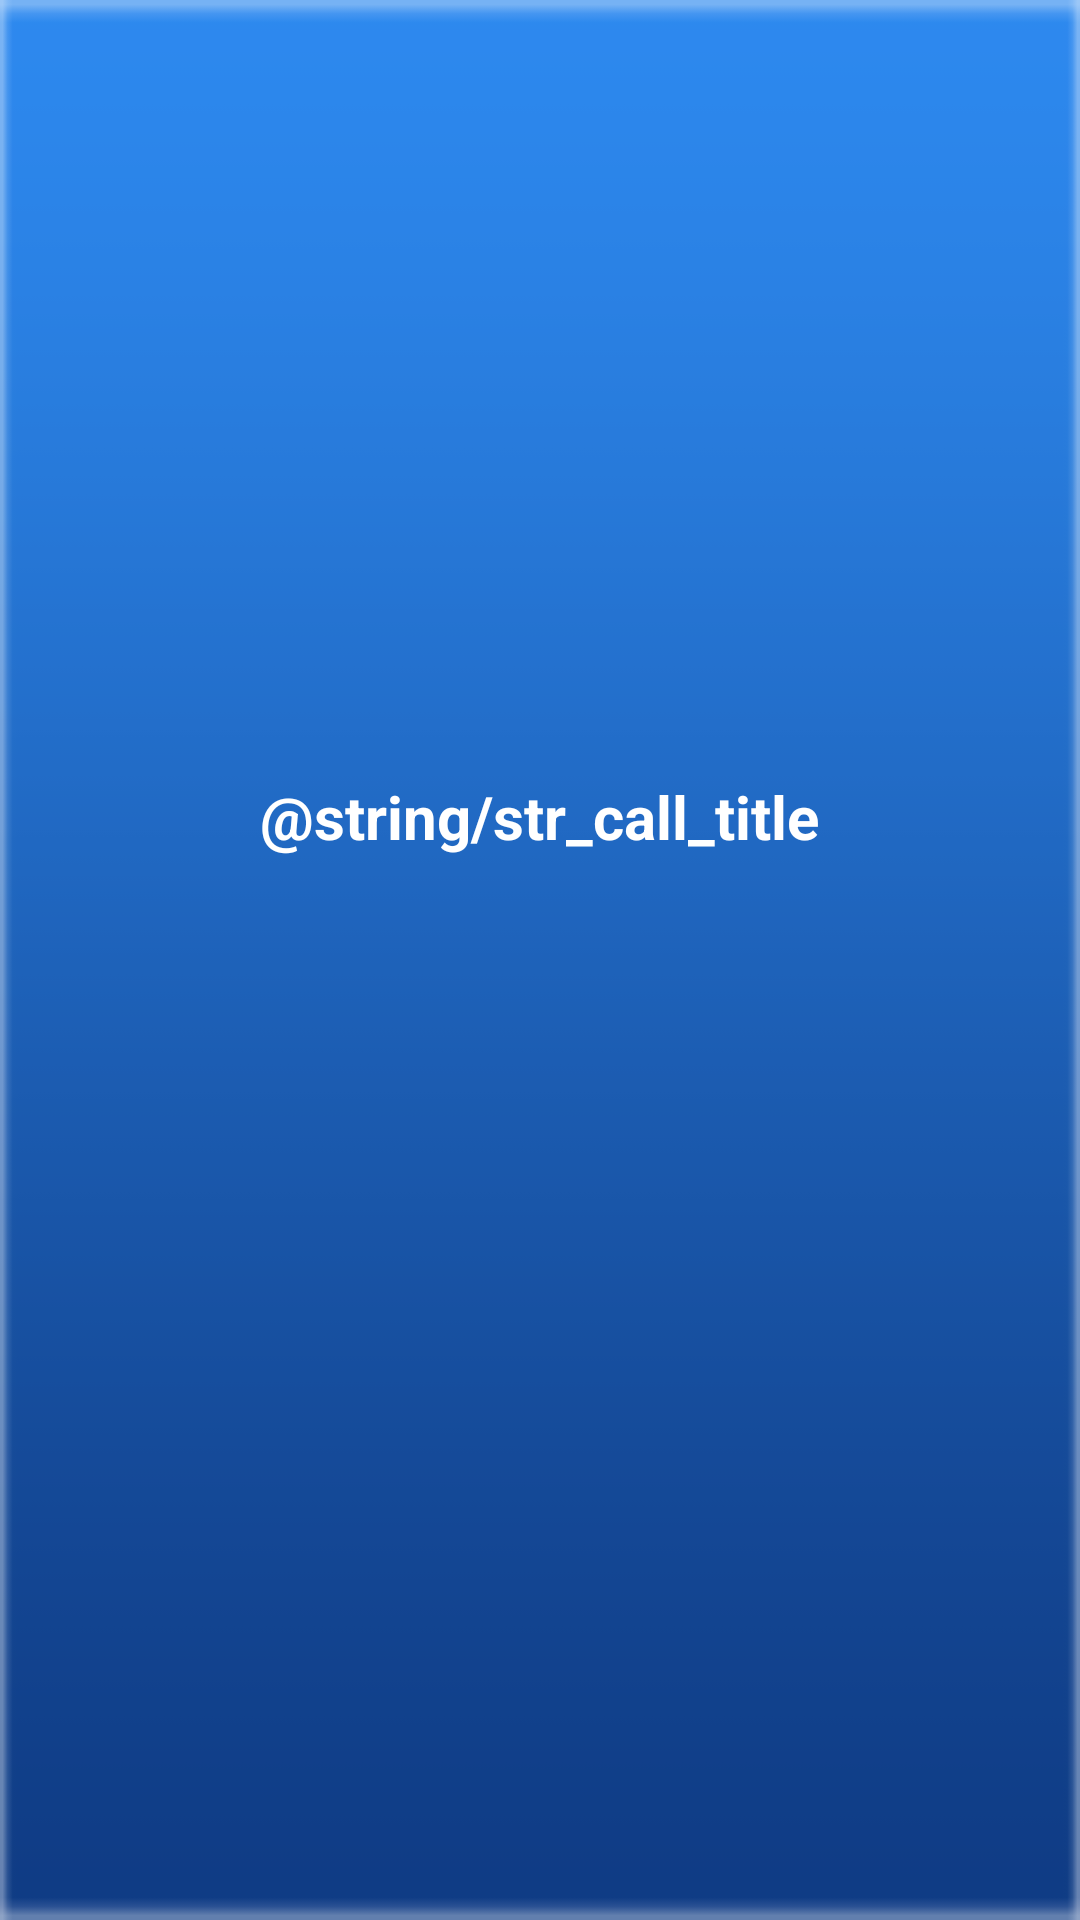

This screen was rendered from an Android layout file. Write that file and the resources it references.
<!-- AndroidManifest.xml: application theme AppTheme -->
<!-- res/layout/dialog_call_contacts.xml -->
<?xml version="1.0" encoding="utf-8"?>
<LinearLayout xmlns:android="http://schemas.android.com/apk/res/android"
    android:layout_width="fill_parent"
    android:layout_height="wrap_content"
    android:background="@drawable/blue_4_4_bg"
    android:gravity="center_vertical"
    android:orientation="vertical" >

    <TextView
        style="@android:style/TextAppearance.WindowTitle"
        android:layout_width="wrap_content"
        android:layout_height="wrap_content"
        android:layout_gravity="center"
        android:text="@string/str_call_title"
        android:textColor="@android:color/white"
        android:textSize="@dimen/d_welcome_setup_context" />

    <ImageView
        android:layout_width="fill_parent"
        android:layout_height="wrap_content"
        android:layout_marginTop="@dimen/d_welcome_setup_title_setup_context_margin"
        android:background="@drawable/horizontal_line" />

    <ListView
        android:id="@+id/lt_call_contacts_dialog"
        android:layout_marginTop="@dimen/d_welcome_setup_title_setup_context_margin"
        android:layout_width="wrap_content"
        android:layout_height="wrap_content"
        android:listSelector="@drawable/list_item_select_background"
        android:layout_gravity="center" >
    </ListView>

    <ImageView
        android:layout_width="fill_parent"
        android:layout_height="wrap_content"
        android:layout_marginTop="@dimen/d_welcome_setup_title_setup_context_margin"
        android:background="@drawable/horizontal_line" />

</LinearLayout>
<!-- resources referenced by this layout -->
<resources>
  <dimen name="d_welcome_setup_context">20dp</dimen>
  <dimen name="d_welcome_setup_title_setup_context_margin">30dp</dimen>
  <!-- drawable blue_4_4_bg: png bitmap (drawable-hdpi, 4207 bytes) -->
  <!-- drawable list_item_select_background (drawable-hdpi) -->
  <?xml version="1.0" encoding="utf-8"?>
  <selector xmlns:android="http://schemas.android.com/apk/res/android">
  
      <item android:state_pressed="false"
          android:drawable="@drawable/blue_4_4_bg" />     
      <item android:state_pressed="true"
          android:drawable="@drawable/bk_focus" />     
  </selector>
  <style name="AppTheme" parent="AppBaseTheme">
          
      </style>
  <style name="AppBaseTheme" parent="android:Theme.Light">
          
      </style>
</resources>
